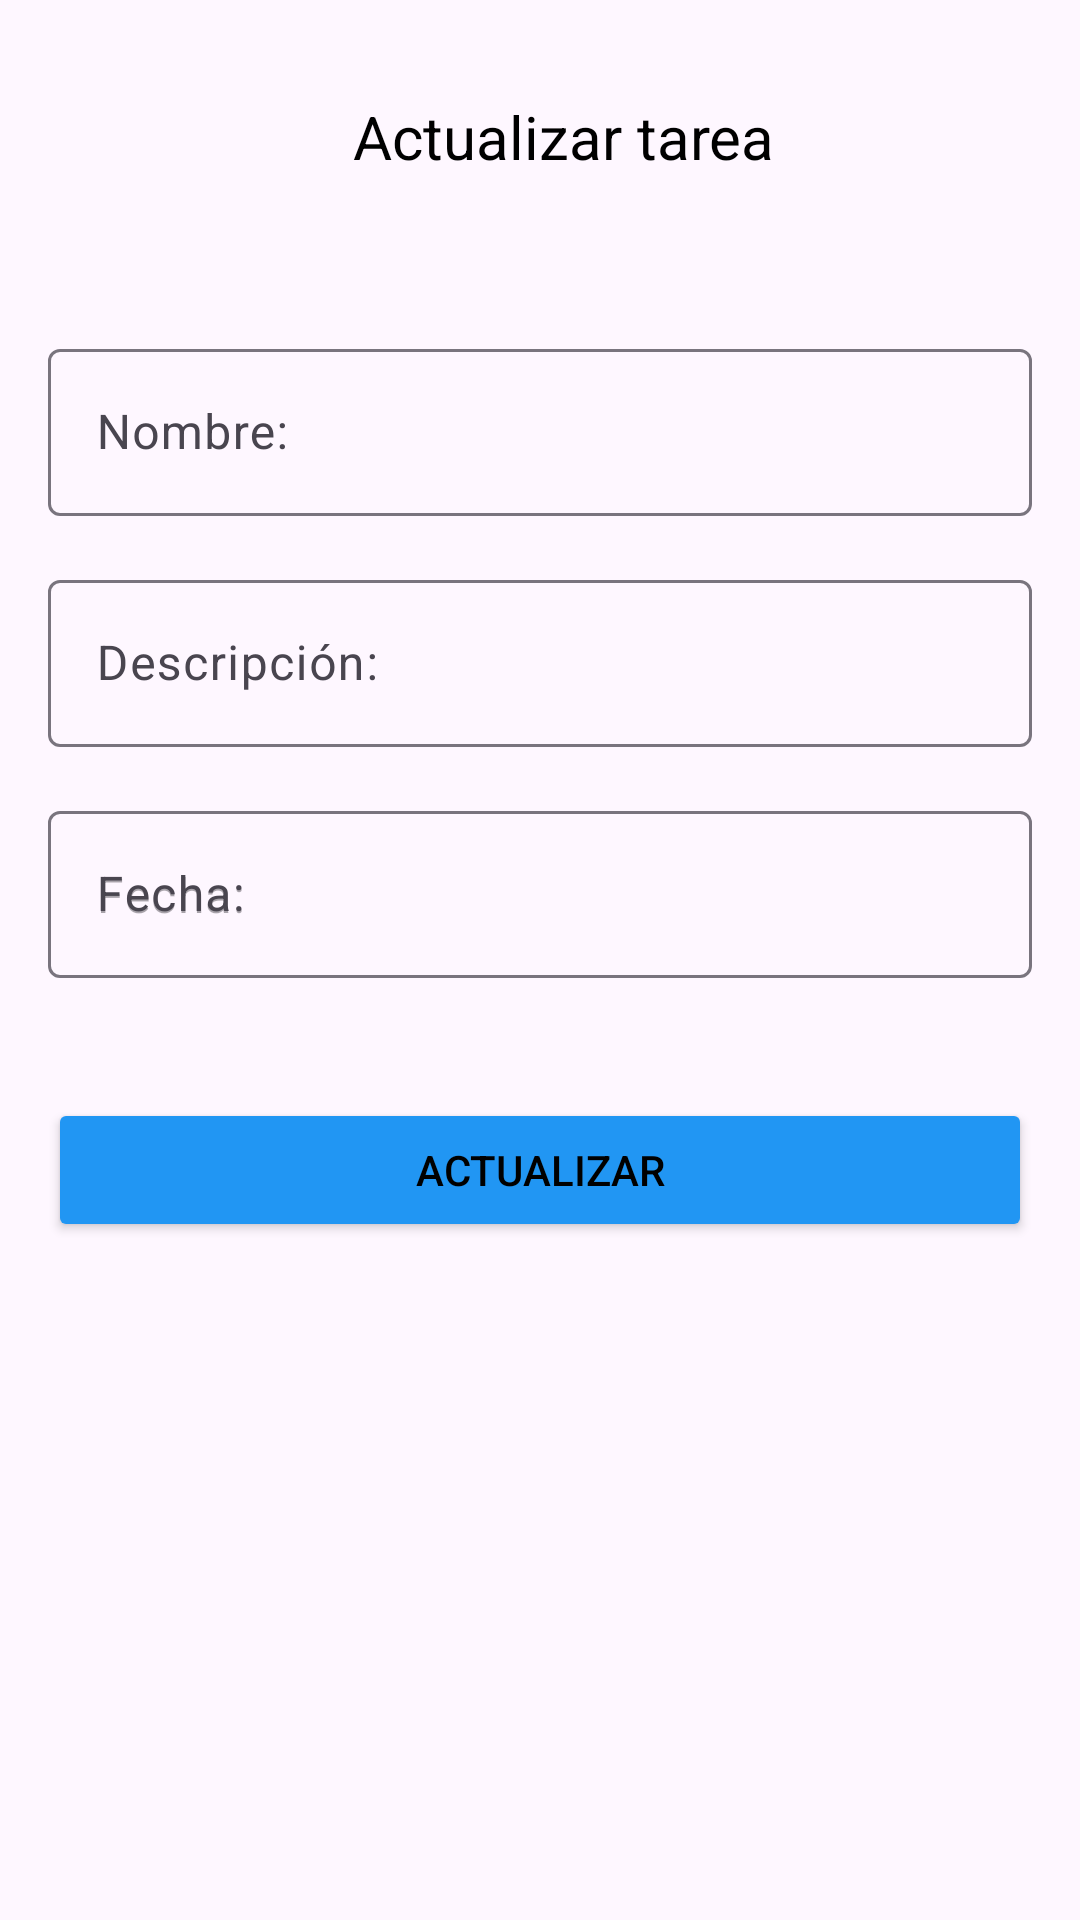

The Android layout XML behind this screen, and the referenced resources:
<!-- AndroidManifest.xml: application theme Theme.MeTask -->
<!-- res/layout/fragment_update_task.xml -->
<?xml version="1.0" encoding="utf-8"?>
<androidx.core.widget.NestedScrollView xmlns:android="http://schemas.android.com/apk/res/android"
    xmlns:app="http://schemas.android.com/apk/res-auto"
    xmlns:tools="http://schemas.android.com/tools"
    android:layout_width="match_parent"
    android:layout_height="match_parent"
    tools:context=".view.home.NewTaskFragment">

    <androidx.constraintlayout.widget.ConstraintLayout
        android:layout_width="match_parent"
        android:layout_height="match_parent"
        android:layout_weight="1"
        android:padding="16dp">

        <ImageView
            android:id="@+id/iconFlecha2"
            android:layout_width="wrap_content"
            android:layout_height="wrap_content"
            android:layout_marginStart="16dp"
            android:layout_marginTop="16dp"
            android:src="@drawable/baseline_keyboard_arrow_left_24"
            app:layout_constraintStart_toStartOf="parent"
            app:layout_constraintTop_toTopOf="parent" />

        <TextView
            android:id="@+id/title_textView"
            android:layout_width="wrap_content"
            android:layout_height="wrap_content"
            android:layout_marginTop="16dp"
            android:layout_marginBottom="16dp"
            android:textColor="@color/black"
            android:text="Actualizar tarea"
            android:textSize="20sp"

            app:layout_constraintEnd_toEndOf="parent"
            app:layout_constraintStart_toEndOf="@+id/iconFlecha2"
            app:layout_constraintTop_toTopOf="parent" />

        <com.google.android.material.textfield.TextInputLayout
            android:id="@+id/nombreTAK"
            android:layout_width="match_parent"
            android:layout_height="wrap_content"

            android:layout_marginTop="52dp"
            android:inputType="text"
            app:layout_constraintTop_toBottomOf="@+id/title_textView"
            tools:layout_editor_absoluteX="16dp">

            <com.google.android.material.textfield.TextInputEditText
                android:id="@+id/nombreTIK"
                android:layout_width="match_parent"
                android:layout_height="wrap_content"
                android:layout_marginTop="52dp"
                android:hint="Nombre:"
                tools:layout_editor_absoluteX="16dp" />
        </com.google.android.material.textfield.TextInputLayout>

        <com.google.android.material.textfield.TextInputLayout
            android:id="@+id/descriptionTAK"
            android:layout_width="match_parent"
            android:layout_height="wrap_content"

            android:layout_marginTop="16dp"
            android:inputType="text"
            app:layout_constraintTop_toBottomOf="@+id/nombreTAK"
            tools:layout_editor_absoluteX="16dp">

            <com.google.android.material.textfield.TextInputEditText
                android:id="@+id/descriptionTIK"
                android:layout_width="match_parent"
                android:layout_height="wrap_content"
                android:layout_marginTop="16dp"
                android:hint="Descripción:"
                tools:layout_editor_absoluteX="16dp" />
        </com.google.android.material.textfield.TextInputLayout>

        <com.google.android.material.textfield.TextInputLayout
            android:id="@+id/FechaTAK"
            android:layout_width="match_parent"
            android:layout_height="wrap_content"
            android:layout_marginTop="16dp"
            android:hint="Fecha:"
            app:layout_constraintTop_toBottomOf="@+id/descriptionTAK"
            tools:layout_editor_absoluteX="16dp">

            <com.google.android.material.textfield.TextInputEditText
                android:id="@+id/FechaTIK"
                android:layout_width="match_parent"
                android:layout_height="wrap_content"
                android:layout_marginTop="16dp"
                android:hint="Fecha:"
                android:drawableEnd="@drawable/baseline_calendar_month_24"/>
        </com.google.android.material.textfield.TextInputLayout>


        <Button
            android:id="@+id/button_second"
            android:layout_width="match_parent"
            android:layout_height="wrap_content"
            android:layout_marginTop="40dp"
            android:backgroundTint="@color/blue"
            android:text="Actualizar"
            android:textColor="@android:color/black"
            app:layout_constraintBottom_toBottomOf="parent"
            app:layout_constraintEnd_toEndOf="parent"
            app:layout_constraintStart_toStartOf="parent"
            app:layout_constraintTop_toBottomOf="@+id/FechaTAK"
            app:layout_constraintVertical_bias="1.0" />

    </androidx.constraintlayout.widget.ConstraintLayout>
</androidx.core.widget.NestedScrollView>
<!-- resources referenced by this layout -->
<resources>
  <color name="black">#FF000000</color>
  <color name="blue">#2196F3</color>
  <style name="Theme.MeTask" parent="Base.Theme.MeTask" />
  <style name="Base.Theme.MeTask" parent="Theme.Material3.DayNight.NoActionBar">
          
          
      </style>
</resources>
